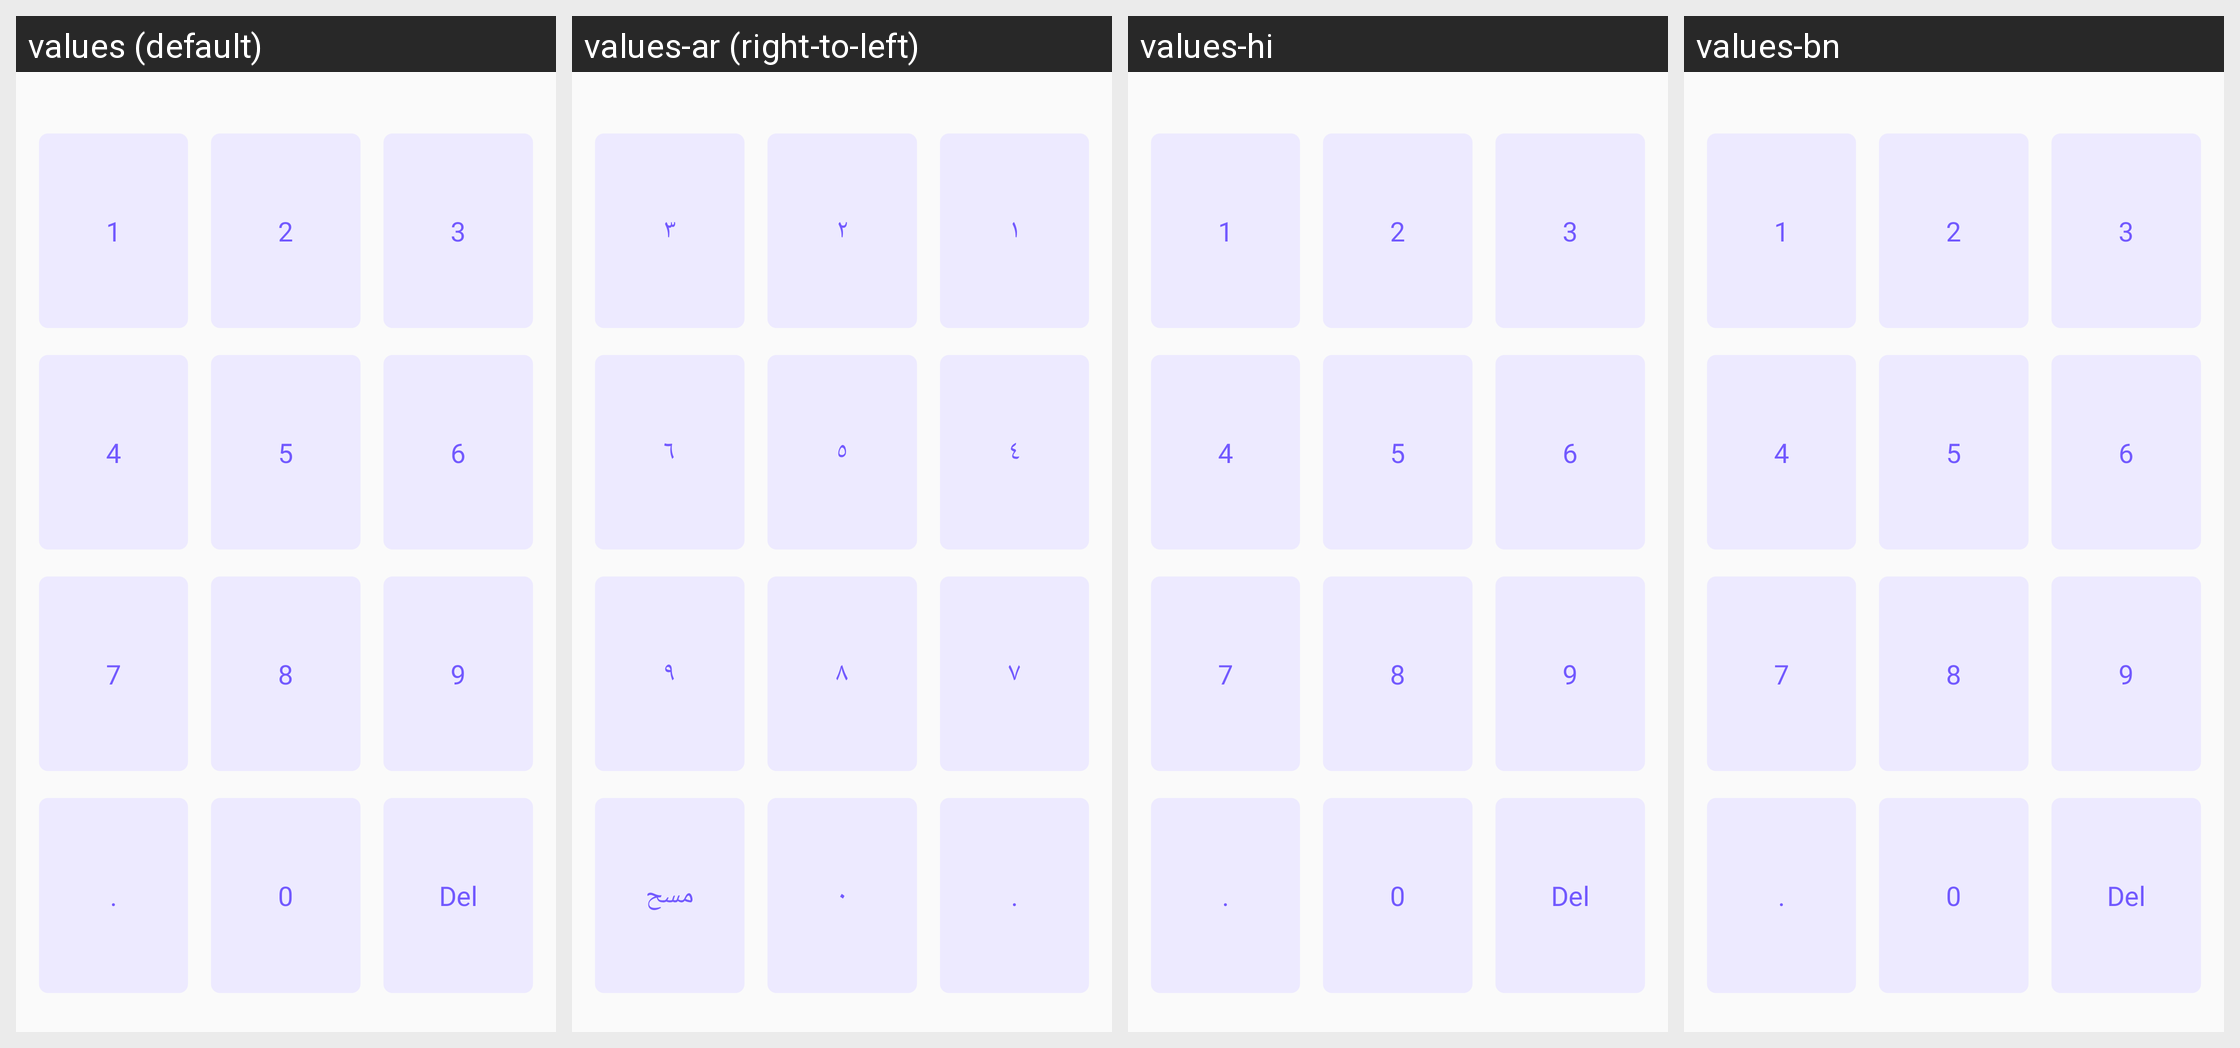

This grid shows one Android layout under several languages. Give, for every string resource on the screen, its name, the default text and each shown locale's text.
Android screen res/layout/layout_numbers.xml rendered under 4 locales, left to right: values (default), values-ar (right-to-left), values-hi, values-bn. Device: Nexus 5 (rendered at 1080×1920; each locale shown at half size, 540×960, under a caption strip naming it); theme AppTheme.
Other locales in the repository, not shown: values-es, values-fr.
Strings drawn on this screen, with the default value and each locale's value (text and hints the layout hard-codes, and strings that could not be matched under every locale, appear in the picture but are not listed):

_1
  values: 1
  values-ar: ١
  values-hi: 1  [not translated; the default value is used]
  values-bn: 1  [not translated; the default value is used]

_2
  values: 2
  values-ar: ٢
  values-hi: 2  [not translated; the default value is used]
  values-bn: 2  [not translated; the default value is used]

_3
  values: 3
  values-ar: ٣
  values-hi: 3  [not translated; the default value is used]
  values-bn: 3  [not translated; the default value is used]

_4
  values: 4
  values-ar: ٤
  values-hi: 4  [not translated; the default value is used]
  values-bn: 4  [not translated; the default value is used]

_5
  values: 5
  values-ar: ٥
  values-hi: 5  [not translated; the default value is used]
  values-bn: 5  [not translated; the default value is used]

_6
  values: 6
  values-ar: ٦
  values-hi: 6  [not translated; the default value is used]
  values-bn: 6  [not translated; the default value is used]

_7
  values: 7
  values-ar: ٧
  values-hi: 7  [not translated; the default value is used]
  values-bn: 7  [not translated; the default value is used]

_8
  values: 8
  values-ar: ٨
  values-hi: 8  [not translated; the default value is used]
  values-bn: 8  [not translated; the default value is used]

_9
  values: 9
  values-ar: ٩
  values-hi: 9  [not translated; the default value is used]
  values-bn: 9  [not translated; the default value is used]

_0
  values: 0
  values-ar: ٠
  values-hi: 0  [not translated; the default value is used]
  values-bn: 0  [not translated; the default value is used]

del
  values: Del
  values-ar: مسح
  values-hi: Del  [not translated; the default value is used]
  values-bn: Del  [not translated; the default value is used]
